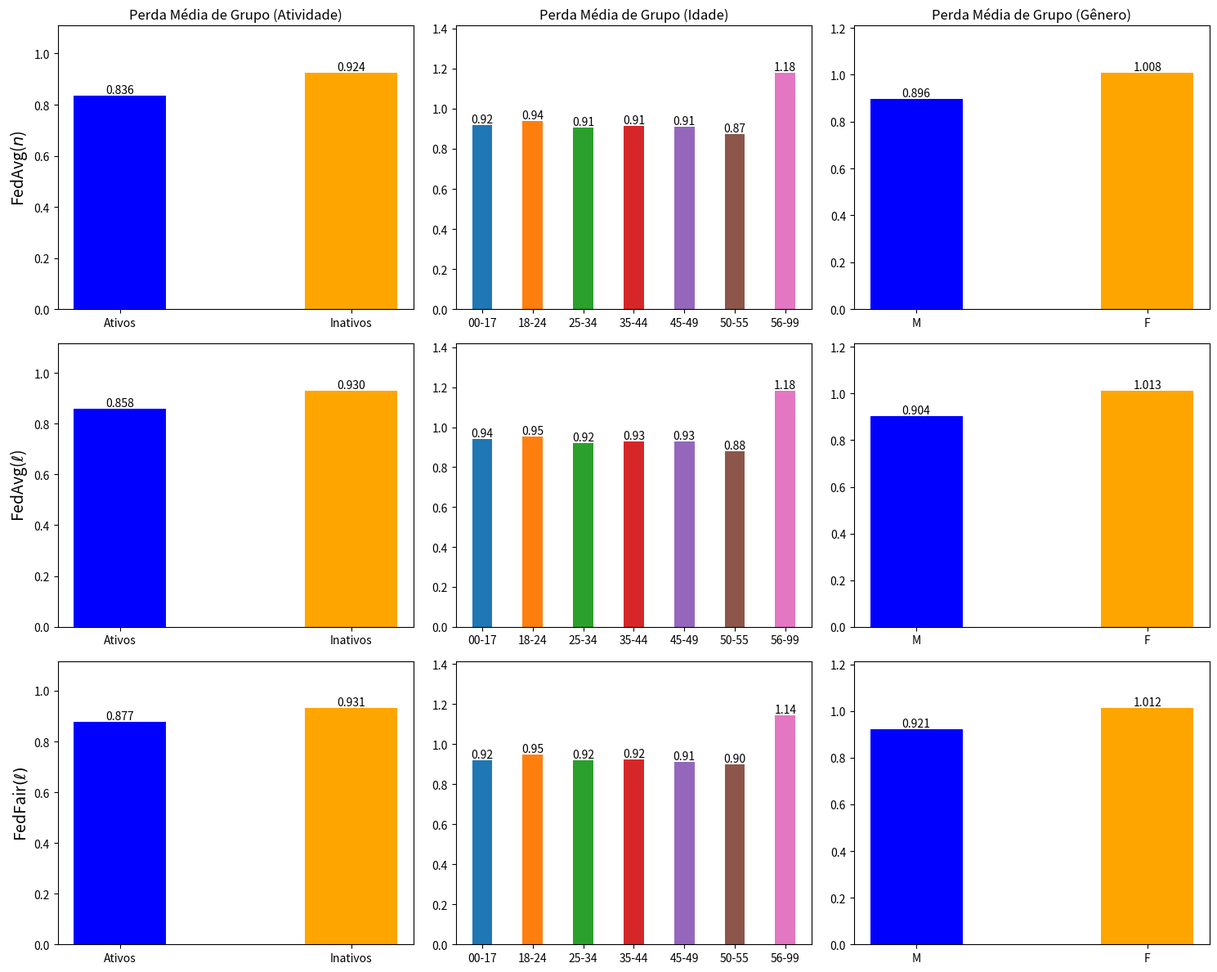

This figure's Python source:
import matplotlib.pyplot as plt
import numpy as np

# --------------------------------------------------------------------------------------------
# FedAvg(n)
# --------------------------------------------------------------------------------------------

data_Losses_RgrpActivity_FedAvg = {
    "Round": list(range(0, 25)),
    "Ativos": [
        1.479313, 1.273700, 1.168308, 0.985945, 0.922177, 0.896140, 
        0.881847, 0.869754, 0.865043, 0.859253, 0.856975, 0.852791, 
        0.852514, 0.845835, 0.841925, 0.842219, 0.839903, 0.839515, 
        0.839883, 0.838362, 0.837754, 0.836531, 0.835979, 0.835729, 
        0.836408
    ],
    "Inativos": [
        1.394246, 1.237118, 1.150059, 1.007524, 0.963306, 0.945759, 
        0.936582, 0.930227, 0.927241, 0.924946, 0.924239, 0.923482, 
        0.923680, 0.922368, 0.922121, 0.922580, 0.923107, 0.923738, 
        0.924508, 0.924435, 0.924488, 0.924283, 0.924269, 0.924248, 
        0.924025
    ]
}

data_Losses_RgrpAge_FedAvg = {
    "Round": list(range(0, 25)),
    "00-17": [
        1.468893, 1.316791, 1.211457, 1.045997, 0.988080, 0.962615, 
        0.947162, 0.934961, 0.928676, 0.924374, 0.922650, 0.922183, 
        0.921167, 0.917009, 0.914563, 0.912871, 0.913086, 0.913706, 
        0.913182, 0.914922, 0.915806, 0.916320, 0.917203, 0.918393, 
        0.918494
    ],
    "18-24": [
        1.441373, 1.290819, 1.201946, 1.054241, 1.002116, 0.979662,
        0.967006, 0.957766, 0.953031, 0.948892, 0.946793, 0.944448,
        0.943807, 0.940604, 0.939217, 0.939602, 0.939446, 0.939741,
        0.940614, 0.940105, 0.940177, 0.939871, 0.939644, 0.939245,
        0.938712
    ],
    "25-34": [
        1.425823, 1.256660, 1.164371, 1.007923, 0.957669, 0.937867, 
        0.927771, 0.920008, 0.916768, 0.913238, 0.911886, 0.909962, 
        0.909989, 0.907065, 0.905640, 0.906142, 0.905837, 0.906204, 
        0.906905, 0.906526, 0.906567, 0.906003, 0.905755, 0.905558, 
        0.905446
    ],
    "35-44": [
        1.327453, 1.175104, 1.094573, 0.969520, 0.934694, 0.920930,
        0.913628, 0.909286, 0.907040, 0.906485, 0.906890, 0.907628,
        0.908396, 0.909112, 0.910437, 0.910795, 0.912142, 0.912882,
        0.913726, 0.913899, 0.913744, 0.913822, 0.914095, 0.914402,
        0.914352
    ],
    "45-49": [
        1.316173, 1.163818, 1.083012, 0.953986, 0.918744, 0.905660, 
        0.898881, 0.895647, 0.894665, 0.895007, 0.896170, 0.897963, 
        0.899202, 0.900858, 0.902879 ,0.903876, 0.906032, 0.907783,
        0.908383, 0.908752, 0.909073, 0.909130, 0.909204, 0.909538,
        0.909406
    ],
    "50-55": [
        1.430696, 1.230131, 1.129084, 0.964145, 0.917408, 0.903098, 
        0.897045, 0.891657, 0.888770, 0.886016, 0.885442, 0.882620, 
        0.882963, 0.880452, 0.879058, 0.880866, 0.879398, 0.878987, 
        0.880348, 0.878026, 0.876461, 0.875432, 0.874971, 0.874379,
        0.874501
    ],
    "56-99": [
        1.417082, 1.321895, 1.257558, 1.174018, 1.154228, 1.145134, 
        1.139323, 1.140032, 1.138655, 1.143036, 1.145640, 1.152108,
        1.152537, 1.158133, 1.160980, 1.158273, 1.163176, 1.165518,
        1.165361, 1.169665, 1.170854, 1.173478, 1.175839, 1.177829,
        1.178019
    ]
}

data_Losses_RgrpGender_FedAvg = {
    "Round": list(range(0, 25)),
    "M": [
        1.396886, 1.235448, 1.144062, 0.991679, 0.942558, 0.922970, 
        0.912748, 0.905407, 0.902244, 0.899388, 0.898436, 0.897275, 
        0.897444, 0.895274, 0.894520, 0.895026, 0.895221, 0.895791, 
        0.896499, 0.896343, 0.896485, 0.896184, 0.896081, 0.896054, 
        0.895942
    ],
    "F": [
        1.415898, 1.258143, 1.182107, 1.065392, 1.034138, 1.021848,
        1.015073, 1.010627, 1.007718, 1.006422, 1.006135, 1.005752,
        1.005887, 1.006097, 1.006557, 1.006761, 1.007580, 1.008073,
        1.008947, 1.008664, 1.008093, 1.007899, 1.008051, 1.007966,
        1.007625
    ]
}

# --------------------------------------------------------------------------------------------
# FedAvg(l)
# --------------------------------------------------------------------------------------------

data_Losses_RgrpActivity_FedCustom_LossIndv_1 = {
    "Round": list(range(25)),
    "Ativos": [
        1.479313, 1.303439, 1.213300, 1.016523, 0.940893, 0.918351,
        0.906299, 0.900292, 0.897871, 0.894385, 0.894083, 0.894288,
        0.886671, 0.895586, 0.886021, 0.889679, 0.884242, 0.889763,
        0.875707, 0.870150, 0.865792, 0.867510, 0.860547, 0.858772,
        0.857771
    ],
    "Inativos": [
        1.394246, 1.257367, 1.180683, 1.020265, 0.966297, 0.949614,
        0.940536, 0.935688, 0.932884, 0.930399, 0.930405, 0.931217,
        0.927754, 0.932283, 0.931953, 0.935869, 0.934475, 0.935834,
        0.932404, 0.931581, 0.931258, 0.933507, 0.932177, 0.931136,
        0.930286
    ]
}

data_Losses_RgrpAge_FedCustom_LossIndv_1 = {
    "Round": list(range(25)),
    "00-17": [
        1.468893, 1.336449, 1.242962, 1.056070, 0.991245, 0.965411,
        0.951456, 0.941898, 0.935907, 0.934597, 0.934074, 0.932503,
        0.930054, 0.923422, 0.922946, 0.910011, 0.913862, 0.921036,
        0.923476, 0.929614, 0.931567, 0.934448, 0.927527, 0.931847,
        0.942059
    ],
    "18-24": [
        1.441373, 1.310032, 1.232102, 1.066451, 1.005571, 0.981670,
        0.969170, 0.961279, 0.956560, 0.955286, 0.956025, 0.955114,
        0.952495, 0.952962, 0.952346, 0.947140, 0.942011, 0.947671,
        0.948033, 0.943990, 0.944317, 0.945738, 0.946446, 0.946506,
        0.950968
    ],
    "25-34": [
        1.425823, 1.278787, 1.197665, 1.022821, 0.963820, 0.942939,
        0.933641, 0.928551, 0.925714, 0.924096, 0.924400, 0.922185,
        0.921875, 0.921645, 0.923833, 0.919749, 0.916107, 0.918494,
        0.916165, 0.916307, 0.916479, 0.917336, 0.917479, 0.915269,
        0.919050
    ],
    "35-44": [
        1.327453, 1.194999, 1.123645, 0.981931, 0.939930, 0.925376,
        0.918119, 0.913704, 0.911638, 0.910349, 0.910811, 0.909228,
        0.910656, 0.914428, 0.914688, 0.915881, 0.916872, 0.917068,
        0.917231, 0.920277, 0.924920, 0.924126, 0.920754, 0.926163,
        0.926397
    ],
    "45-49": [
        1.316173, 1.183329, 1.112385, 0.965846, 0.924852, 0.910567,
        0.903624, 0.899853, 0.899240, 0.898252, 0.898771, 0.896606,
        0.897066, 0.896727, 0.896682, 0.899926, 0.904383, 0.904395,
        0.912025, 0.917803, 0.923183, 0.925386, 0.917676, 0.927863,
        0.928064
    ],
    "50-55": [
        1.430696, 1.259154, 1.173449, 0.992066, 0.936042, 0.920160,
        0.915126, 0.911011, 0.910264, 0.910142, 0.912248, 0.908181,
        0.908434, 0.911715, 0.906014, 0.901924, 0.892867, 0.892595,
        0.888868, 0.879958, 0.879489, 0.878002, 0.883326, 0.880367,
        0.878450
    ],
    "56-99": [
        1.417082, 1.331726, 1.275516, 1.178996, 1.158125, 1.150024,
        1.145671, 1.142368, 1.140679, 1.141527, 1.142151, 1.143702,
        1.145177, 1.148586, 1.151605, 1.159128, 1.163522, 1.148601,
        1.166924, 1.174388, 1.183647, 1.183524, 1.169718, 1.193422,
        1.183164
    ]
}

data_Losses_RgrpGender_FedCustom_LossIndv_1 = {
    "Round": list(range(25)),
    "M": [
        1.396886, 1.256705, 1.176521, 1.006140, 0.946894, 0.928465,
        0.918228, 0.913037, 0.910167, 0.907417, 0.907245, 0.908391,
        0.904451, 0.909441, 0.907900, 0.912603, 0.911159, 0.912943,
        0.908166, 0.906493, 0.905937, 0.909320, 0.906197, 0.904565,
        0.903877
    ],
    "F": [
        1.415898, 1.277828, 1.210588, 1.077804, 1.037552, 1.025908,
        1.020528, 1.016667, 1.014287, 1.012521, 1.013152, 1.012338,
        1.009271, 1.013556, 1.014739, 1.015268, 1.012531, 1.013716,
        1.011826, 1.012736, 1.011836, 1.009146, 1.013139, 1.014281,
        1.012696
    ]
}

# ----------------------------------------------------------
# FedFair(l)
# ----------------------------------------------------------
data_Losses_RgrpActivity_FedCustom_LossGroup_Activity_7_lambda02 = {
    "Round": list(range(0, 25)),
    "Ativos": [
        1.479313, 1.303436, 1.213227, 1.016362, 0.940068, 0.918444,
        0.907499, 0.899263, 0.897208, 0.894004, 0.891888, 0.890052,
        0.892762, 0.895690, 0.894634, 0.880448, 0.884265, 0.880780,
        0.875709, 0.874048, 0.878665, 0.880592, 0.887977, 0.889496,
        0.877194
    ],
    "Inativos": [
        1.394246, 1.257366, 1.180622, 1.020295, 0.965884, 0.949465,
        0.940800, 0.934871, 0.932327, 0.930570, 0.929666, 0.929275,
        0.930515, 0.932616, 0.932845, 0.928441, 0.932318, 0.931618,
        0.930944, 0.931648, 0.934079, 0.934896, 0.936914, 0.937520,
        0.931170
    ]
}

data_Losses_RgrpAge_FedCustom_LossGroup_Age_7_lambda02 = {
    "Round": list(range(0, 25)),
    "00-17": [
        1.468893, 1.336215, 1.245376, 1.060750, 0.992381, 0.965537,
        0.952659, 0.943107, 0.937381, 0.936292, 0.933168, 0.933390,
        0.929656, 0.925753, 0.925305, 0.923476, 0.925601, 0.926765,
        0.924429, 0.936406, 0.930909, 0.923705, 0.920613, 0.916544,
        0.918259
    ],
    "18-24": [
        1.441373, 1.309798, 1.234643, 1.070155, 1.006698, 0.981740,
        0.969452, 0.961632, 0.956603, 0.955738, 0.954475, 0.958009,
        0.954749, 0.953950, 0.950482, 0.945568, 0.946460, 0.939626,
        0.943735, 0.946160, 0.948840, 0.950633, 0.958831, 0.948586,
        0.949653
    ],
    "25-34": [
        1.425823, 1.278522, 1.200455, 1.026498, 0.964498, 0.942734,
        0.933000, 0.928475, 0.925213, 0.923678, 0.921688, 0.924439,
        0.922427, 0.922599, 0.918885, 0.916025, 0.921148, 0.918566,
        0.923945, 0.922554, 0.920382, 0.921055, 0.927401, 0.919005,
        0.921915
    ],
    "35-44": [
        1.327453, 1.194762, 1.126050, 0.984777, 0.940849, 0.925995,
        0.918152, 0.913535, 0.911331, 0.909605, 0.909162, 0.910772,
        0.909021, 0.911420, 0.910289, 0.911242, 0.912947, 0.914675,
        0.914974, 0.915172, 0.917261, 0.917161, 0.920052, 0.921277,
        0.922881
    ],
    "45-49": [
        1.316173, 1.183092, 1.114974, 0.968702, 0.925208, 0.911180,
        0.904000, 0.899730, 0.898765, 0.896811, 0.896768, 0.897638,
        0.895549, 0.898039, 0.895681, 0.897709, 0.902800, 0.907537,
        0.909400, 0.913454, 0.916679, 0.912633, 0.911011, 0.914751,
        0.913346
    ],
    "50-55": [
        1.430696, 1.258807, 1.176648, 0.996408, 0.936833, 0.920677,
        0.913329, 0.908922, 0.908280, 0.907311, 0.906430, 0.911747,
        0.905873, 0.909461, 0.900316, 0.893703, 0.898144, 0.889659,
        0.894586, 0.881772, 0.881552, 0.886521, 0.905207, 0.897584,
        0.901206
    ],
    "56-99": [
        1.417082, 1.331603, 1.276474, 1.179345, 1.157719, 1.150700,
        1.147472, 1.145599, 1.142732, 1.143310, 1.146368, 1.143572,
        1.144282, 1.147708, 1.153103, 1.157998, 1.153782, 1.165031,
        1.144918, 1.148986, 1.149932, 1.143036, 1.127179, 1.143158,
        1.142802
    ]
}

data_Losses_RgrpGender_FedCustom_LossGroup_Gender_7_lambda02 = {
    "Round": list(range(25)),
    "M": [
        1.396886, 1.256693, 1.176629, 1.007879, 0.947175, 0.927720,
        0.918949, 0.913085, 0.911266, 0.909114, 0.909524, 0.908765,
        0.910372, 0.909883, 0.906939, 0.906886, 0.905620, 0.904085,
        0.908360, 0.907575, 0.905214, 0.908161, 0.907278, 0.907214,
        0.921358
    ],
    "F": [
        1.415898, 1.277816, 1.210661, 1.079087, 1.038050, 1.026045,
        1.021364, 1.016630, 1.015027, 1.013505, 1.014002, 1.013498,
        1.016064, 1.015252, 1.011483, 1.007998, 1.006578, 1.006383,
        1.009055, 1.009180, 1.009621, 1.008587, 1.009130, 1.010321,
        1.012182
    ]
}

# --------------------------------------------------------------------------------------------
import matplotlib.pyplot as plt
import numpy as np

age_labels = ["00-17", "18-24", "25-34", "35-44", "45-49", "50-55", "56-99"]

# Função auxiliar para calcular a média dos rounds
def round_mean(data, round_indices):
    return np.mean([data[i] for i in round_indices])

# Índices dos rounds 20, 21, 22, 23, 24
round_indices = [24]

# Função auxiliar para adicionar valores acima das barras com três casas decimais
def add_values_to_bars(ax, bars, decimal_places=2):
    for bar in bars:
        height = bar.get_height()
        ax.text(
            bar.get_x() + bar.get_width() / 2.0,
            height,
            f'{height:.{decimal_places}f}',
            ha='center',
            va='bottom'
        )

# Criação da figura e dos subplots
fig, ((ax1, ax2, ax3), (ax4, ax5, ax6), (ax7, ax8, ax9)) = plt.subplots(3, 3, figsize=(15, 12))

# Aumenta o espaçamento entre as barras
bar_width = 0.4
bar_width_age = 0.4

# Subplot 1 - Atividade
bars1 = ax1.bar(np.arange(2), 
                [round_mean(data_Losses_RgrpActivity_FedAvg["Ativos"], round_indices), 
                 round_mean(data_Losses_RgrpActivity_FedAvg["Inativos"], round_indices)],
                width=bar_width, color=['blue', 'orange'])  # Especifica cores diferentes
ax1.set_xticks(np.arange(2))
ax1.set_xticklabels(["Ativos", "Inativos"])
ax1.set_ylabel(r"FedAvg($n$)", fontsize=14)
ax1.set_title(r"Perda Média de Grupo (Atividade)")
add_values_to_bars(ax1, bars1, decimal_places=3)
ax1.set_ylim(0, max([bar.get_height() for bar in bars1]) * 1.2)  # Ajusta a escala y

# Subplot 2 - Idade
bars2 = []
for idx, label in enumerate(age_labels):
    bars2.extend(ax2.bar(idx, 
                         round_mean(data_Losses_RgrpAge_FedAvg[label], round_indices), 
                         width=bar_width_age, label=label))
ax2.set_xticks(np.arange(len(age_labels)))
ax2.set_xticklabels(age_labels)
ax2.set_title(r"Perda Média de Grupo (Idade)")
add_values_to_bars(ax2, bars2)
ax2.set_ylim(0, max([bar.get_height() for bar in bars2]) * 1.2)  # Ajusta a escala y

# Subplot 3 - Gênero
bars3 = ax3.bar(np.arange(2), 
                [round_mean(data_Losses_RgrpGender_FedAvg["M"], round_indices), 
                 round_mean(data_Losses_RgrpGender_FedAvg["F"], round_indices)],
                width=bar_width, color=['blue', 'orange'])  # Especifica cores diferentes
ax3.set_xticks(np.arange(2))
ax3.set_xticklabels(["M", "F"])
ax3.set_title(r"Perda Média de Grupo (Gênero)")
add_values_to_bars(ax3, bars3, decimal_places=3)
ax3.set_ylim(0, max([bar.get_height() for bar in bars3]) * 1.2)  # Ajusta a escala y

# Subplot 4 - Atividade
bars4 = ax4.bar(np.arange(2), 
                [round_mean(data_Losses_RgrpActivity_FedCustom_LossIndv_1["Ativos"], round_indices), 
                 round_mean(data_Losses_RgrpActivity_FedCustom_LossIndv_1["Inativos"], round_indices)],
                width=bar_width, color=['blue', 'orange'])  # Especifica cores diferentes
ax4.set_xticks(np.arange(2))
ax4.set_xticklabels(["Ativos", "Inativos"])
ax4.set_ylabel(r"FedAvg($\ell$)", fontsize=14)
add_values_to_bars(ax4, bars4, decimal_places=3)
ax4.set_ylim(0, max([bar.get_height() for bar in bars4]) * 1.2)  # Ajusta a escala y

# Subplot 5 - Idade
bars5 = []
for idx, label in enumerate(age_labels):
    bars5.extend(ax5.bar(idx, 
                         round_mean(data_Losses_RgrpAge_FedCustom_LossIndv_1[label], round_indices), 
                         width=bar_width_age, label=label))
ax5.set_xticks(np.arange(len(age_labels)))
ax5.set_xticklabels(age_labels)
add_values_to_bars(ax5, bars5)
ax5.set_ylim(0, max([bar.get_height() for bar in bars5]) * 1.2)  # Ajusta a escala y

# Subplot 6 - Gênero
bars6 = ax6.bar(np.arange(2), 
                [round_mean(data_Losses_RgrpGender_FedCustom_LossIndv_1["M"], round_indices), 
                 round_mean(data_Losses_RgrpGender_FedCustom_LossIndv_1["F"], round_indices)],
                width=bar_width, color=['blue', 'orange'])  # Especifica cores diferentes
ax6.set_xticks(np.arange(2))
ax6.set_xticklabels(["M", "F"])
add_values_to_bars(ax6, bars6, decimal_places=3)
ax6.set_ylim(0, max([bar.get_height() for bar in bars6]) * 1.2)  # Ajusta a escala y

# Subplot 7 - Atividade
bars7 = ax7.bar(np.arange(2), 
                [round_mean(data_Losses_RgrpActivity_FedCustom_LossGroup_Activity_7_lambda02["Ativos"], round_indices), 
                 round_mean(data_Losses_RgrpActivity_FedCustom_LossGroup_Activity_7_lambda02["Inativos"], round_indices)],
                width=bar_width, color=['blue', 'orange'])  # Especifica cores diferentes
ax7.set_xticks(np.arange(2))
ax7.set_xticklabels(["Ativos", "Inativos"])
ax7.set_ylabel(r"FedFair$(\ell)$", fontsize=14)
add_values_to_bars(ax7, bars7, decimal_places=3)
ax7.set_ylim(0, max([bar.get_height() for bar in bars7]) * 1.2)  # Ajusta a escala y

# Subplot 8 - Idade
bars8 = []
for idx, label in enumerate(age_labels):
    bars8.extend(ax8.bar(idx, 
                         round_mean(data_Losses_RgrpAge_FedCustom_LossGroup_Age_7_lambda02[label], round_indices), 
                         width=bar_width_age, label=label))
ax8.set_xticks(np.arange(len(age_labels)))
ax8.set_xticklabels(age_labels)
add_values_to_bars(ax8, bars8)
#ax8.set_ylim(0, max([bar.get_height() for bar in bars8]) * 1.2)  # Ajusta a escala y
ax8.set_ylim(0, 1.416)

# Subplot 9 - Gênero
bars9 = ax9.bar(np.arange(2), 
                [round_mean(data_Losses_RgrpGender_FedCustom_LossGroup_Gender_7_lambda02["M"], round_indices), 
                 round_mean(data_Losses_RgrpGender_FedCustom_LossGroup_Gender_7_lambda02["F"], round_indices)],
                width=bar_width, color=['blue', 'orange'])  # Especifica cores diferentes
ax9.set_xticks(np.arange(2))
ax9.set_xticklabels(["M", "F"])
add_values_to_bars(ax9, bars9, decimal_places=3)
ax9.set_ylim(0, max([bar.get_height() for bar in bars9]) * 1.2)  # Ajusta a escala y

# Ajustar espaçamento entre subplots
plt.subplots_adjust(hspace=0.8, wspace=0.5)
plt.tight_layout()
plt.show()
